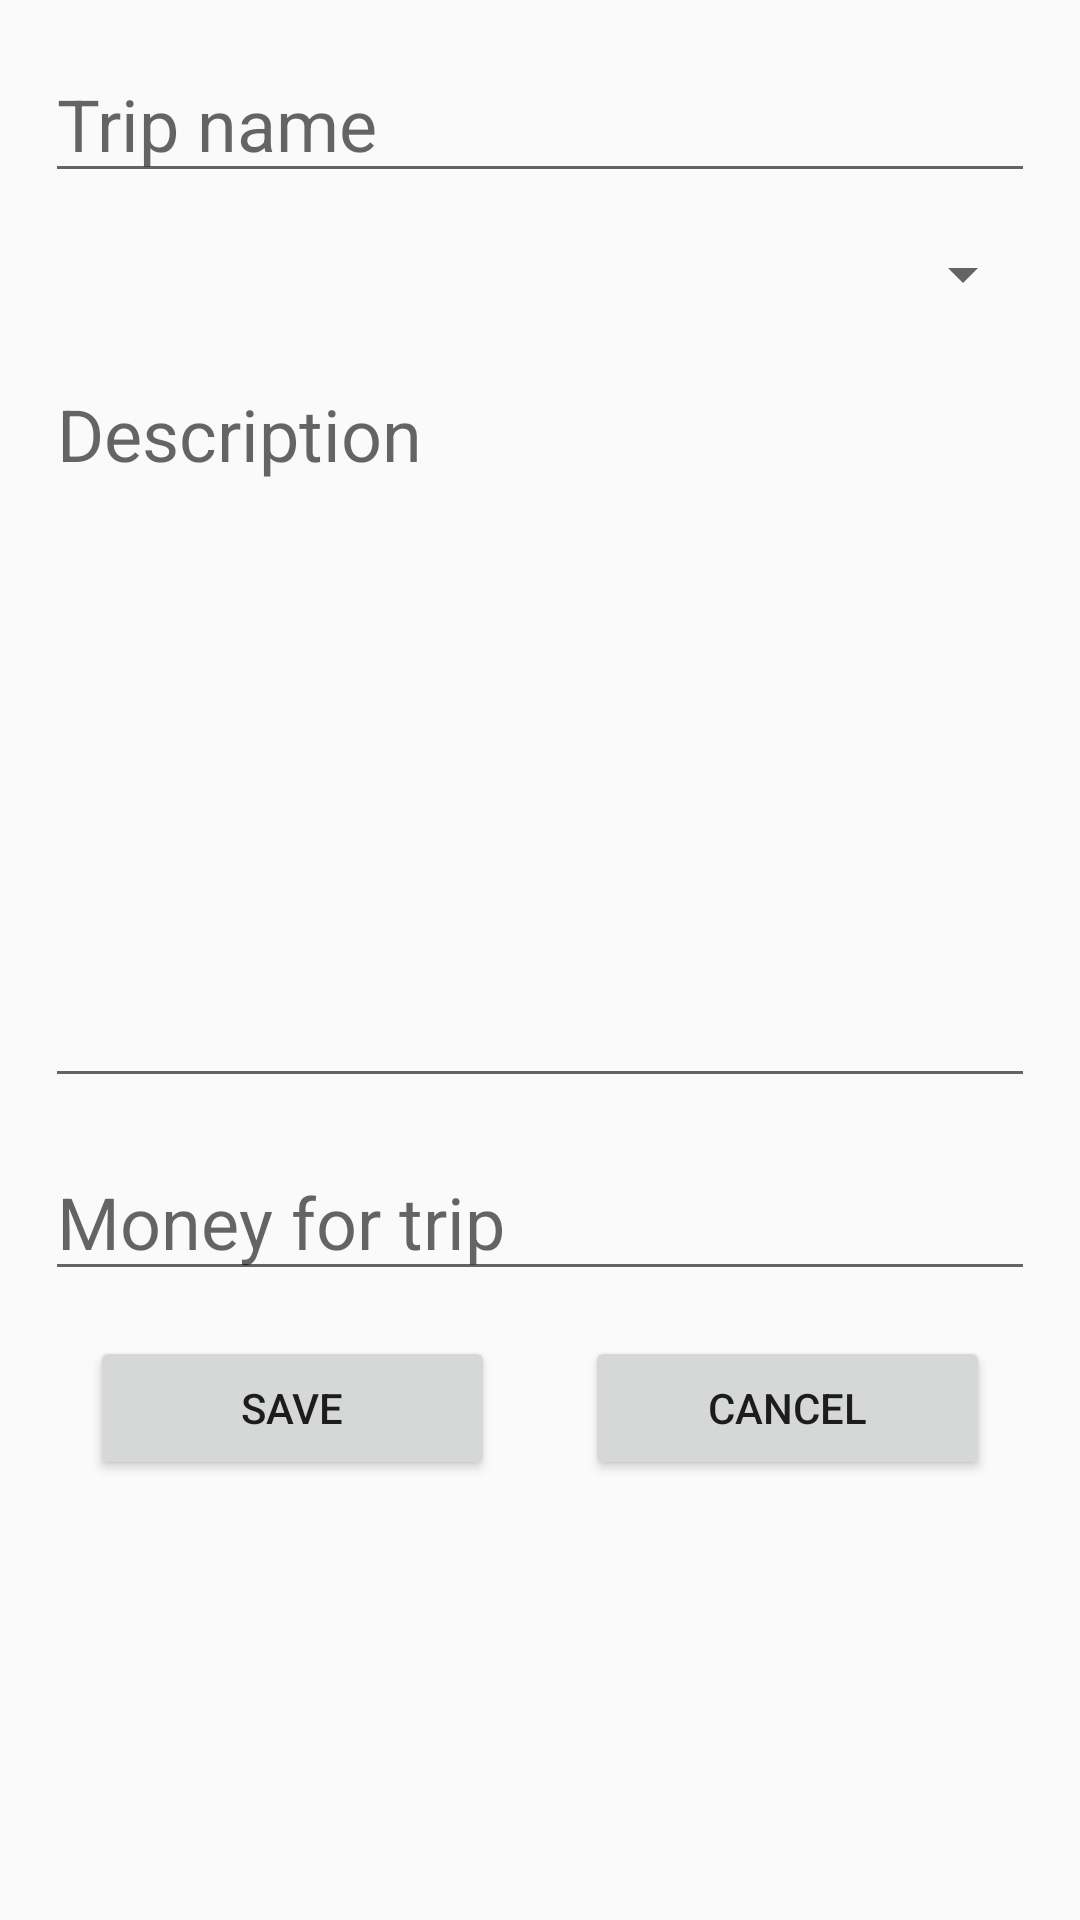

The Android layout XML behind this screen, and the referenced resources:
<!-- AndroidManifest.xml: application theme AppTheme -->
<!-- res/layout/fragment_add_trip.xml -->
<?xml version="1.0" encoding="utf-8"?>
<LinearLayout xmlns:android="http://schemas.android.com/apk/res/android"
    xmlns:app="http://schemas.android.com/apk/res-auto"
    xmlns:tools="http://schemas.android.com/tools"
    android:layout_width="wrap_content"
    android:layout_height="wrap_content"
    android:layout_gravity="center"
    android:orientation="vertical"
    android:padding="@dimen/dp_15"
    tools:context=".fragments.AddTripDialogFragment">

    <EditText
        android:id="@+id/et_trip_name"
        android:layout_width="match_parent"
        android:layout_height="wrap_content"
        android:hint="@string/trip_name"
        android:textSize="@dimen/text_24" />

    <Spinner
        android:id="@+id/spinner_transport_type"
        android:layout_width="match_parent"
        android:layout_height="wrap_content"
        android:layout_marginTop="@dimen/dp_15" />

    <EditText
        android:id="@+id/et_description"
        android:layout_width="match_parent"
        android:layout_height="wrap_content"
        android:layout_marginTop="@dimen/dp_15"
        android:gravity="top|left"
        android:hint="@string/description"
        android:maxLines="10"
        android:minLines="8"
        android:scrollbars="vertical"
        android:textSize="@dimen/text_24" />

    <EditText
        android:id="@+id/et_actual_money"
        android:layout_width="match_parent"
        android:layout_height="wrap_content"
        android:layout_marginTop="@dimen/dp_15"
        android:hint="@string/money_for_trip"
        android:inputType="numberDecimal"
        android:textSize="@dimen/text_24" />

    <LinearLayout
        android:layout_width="match_parent"
        android:layout_height="wrap_content"
        android:layout_gravity="top"
        android:orientation="horizontal">

        <Button
            android:id="@+id/btn_save_trip"
            android:layout_width="match_parent"
            android:layout_height="match_parent"
            android:layout_margin="@dimen/dp_15"
            android:layout_weight="1"
            android:text="@string/save" />

        <Button
            android:id="@+id/btn_cancel_trip"
            android:layout_width="match_parent"
            android:layout_height="match_parent"
            android:layout_margin="@dimen/dp_15"
            android:layout_weight="1"
            android:text="@string/cancel" />
    </LinearLayout>
</LinearLayout>
<!-- resources referenced by this layout -->
<resources>
  <dimen name="dp_15">15dp</dimen>
  <dimen name="text_24">24sp</dimen>
  <string name="cancel">Cancel</string>
  <string name="description">Description</string>
  <string name="money_for_trip">Money for trip</string>
  <string name="save">Save</string>
  <string name="trip_name">Trip name</string>
  <style name="AppTheme" parent="Theme.AppCompat.Light.NoActionBar">
          
          <item name="colorPrimary">@color/colorPrimary</item>
          <item name="colorPrimaryDark">@color/colorPrimaryDark</item>
          <item name="colorAccent">@color/colorAccent</item>
          <item name="android:statusBarColor">@android:color/transparent</item>
      </style>
  <color name="colorPrimary">#6200EE</color>
  <color name="colorPrimaryDark">#3700B3</color>
  <color name="colorAccent">#03DAC5</color>
</resources>
